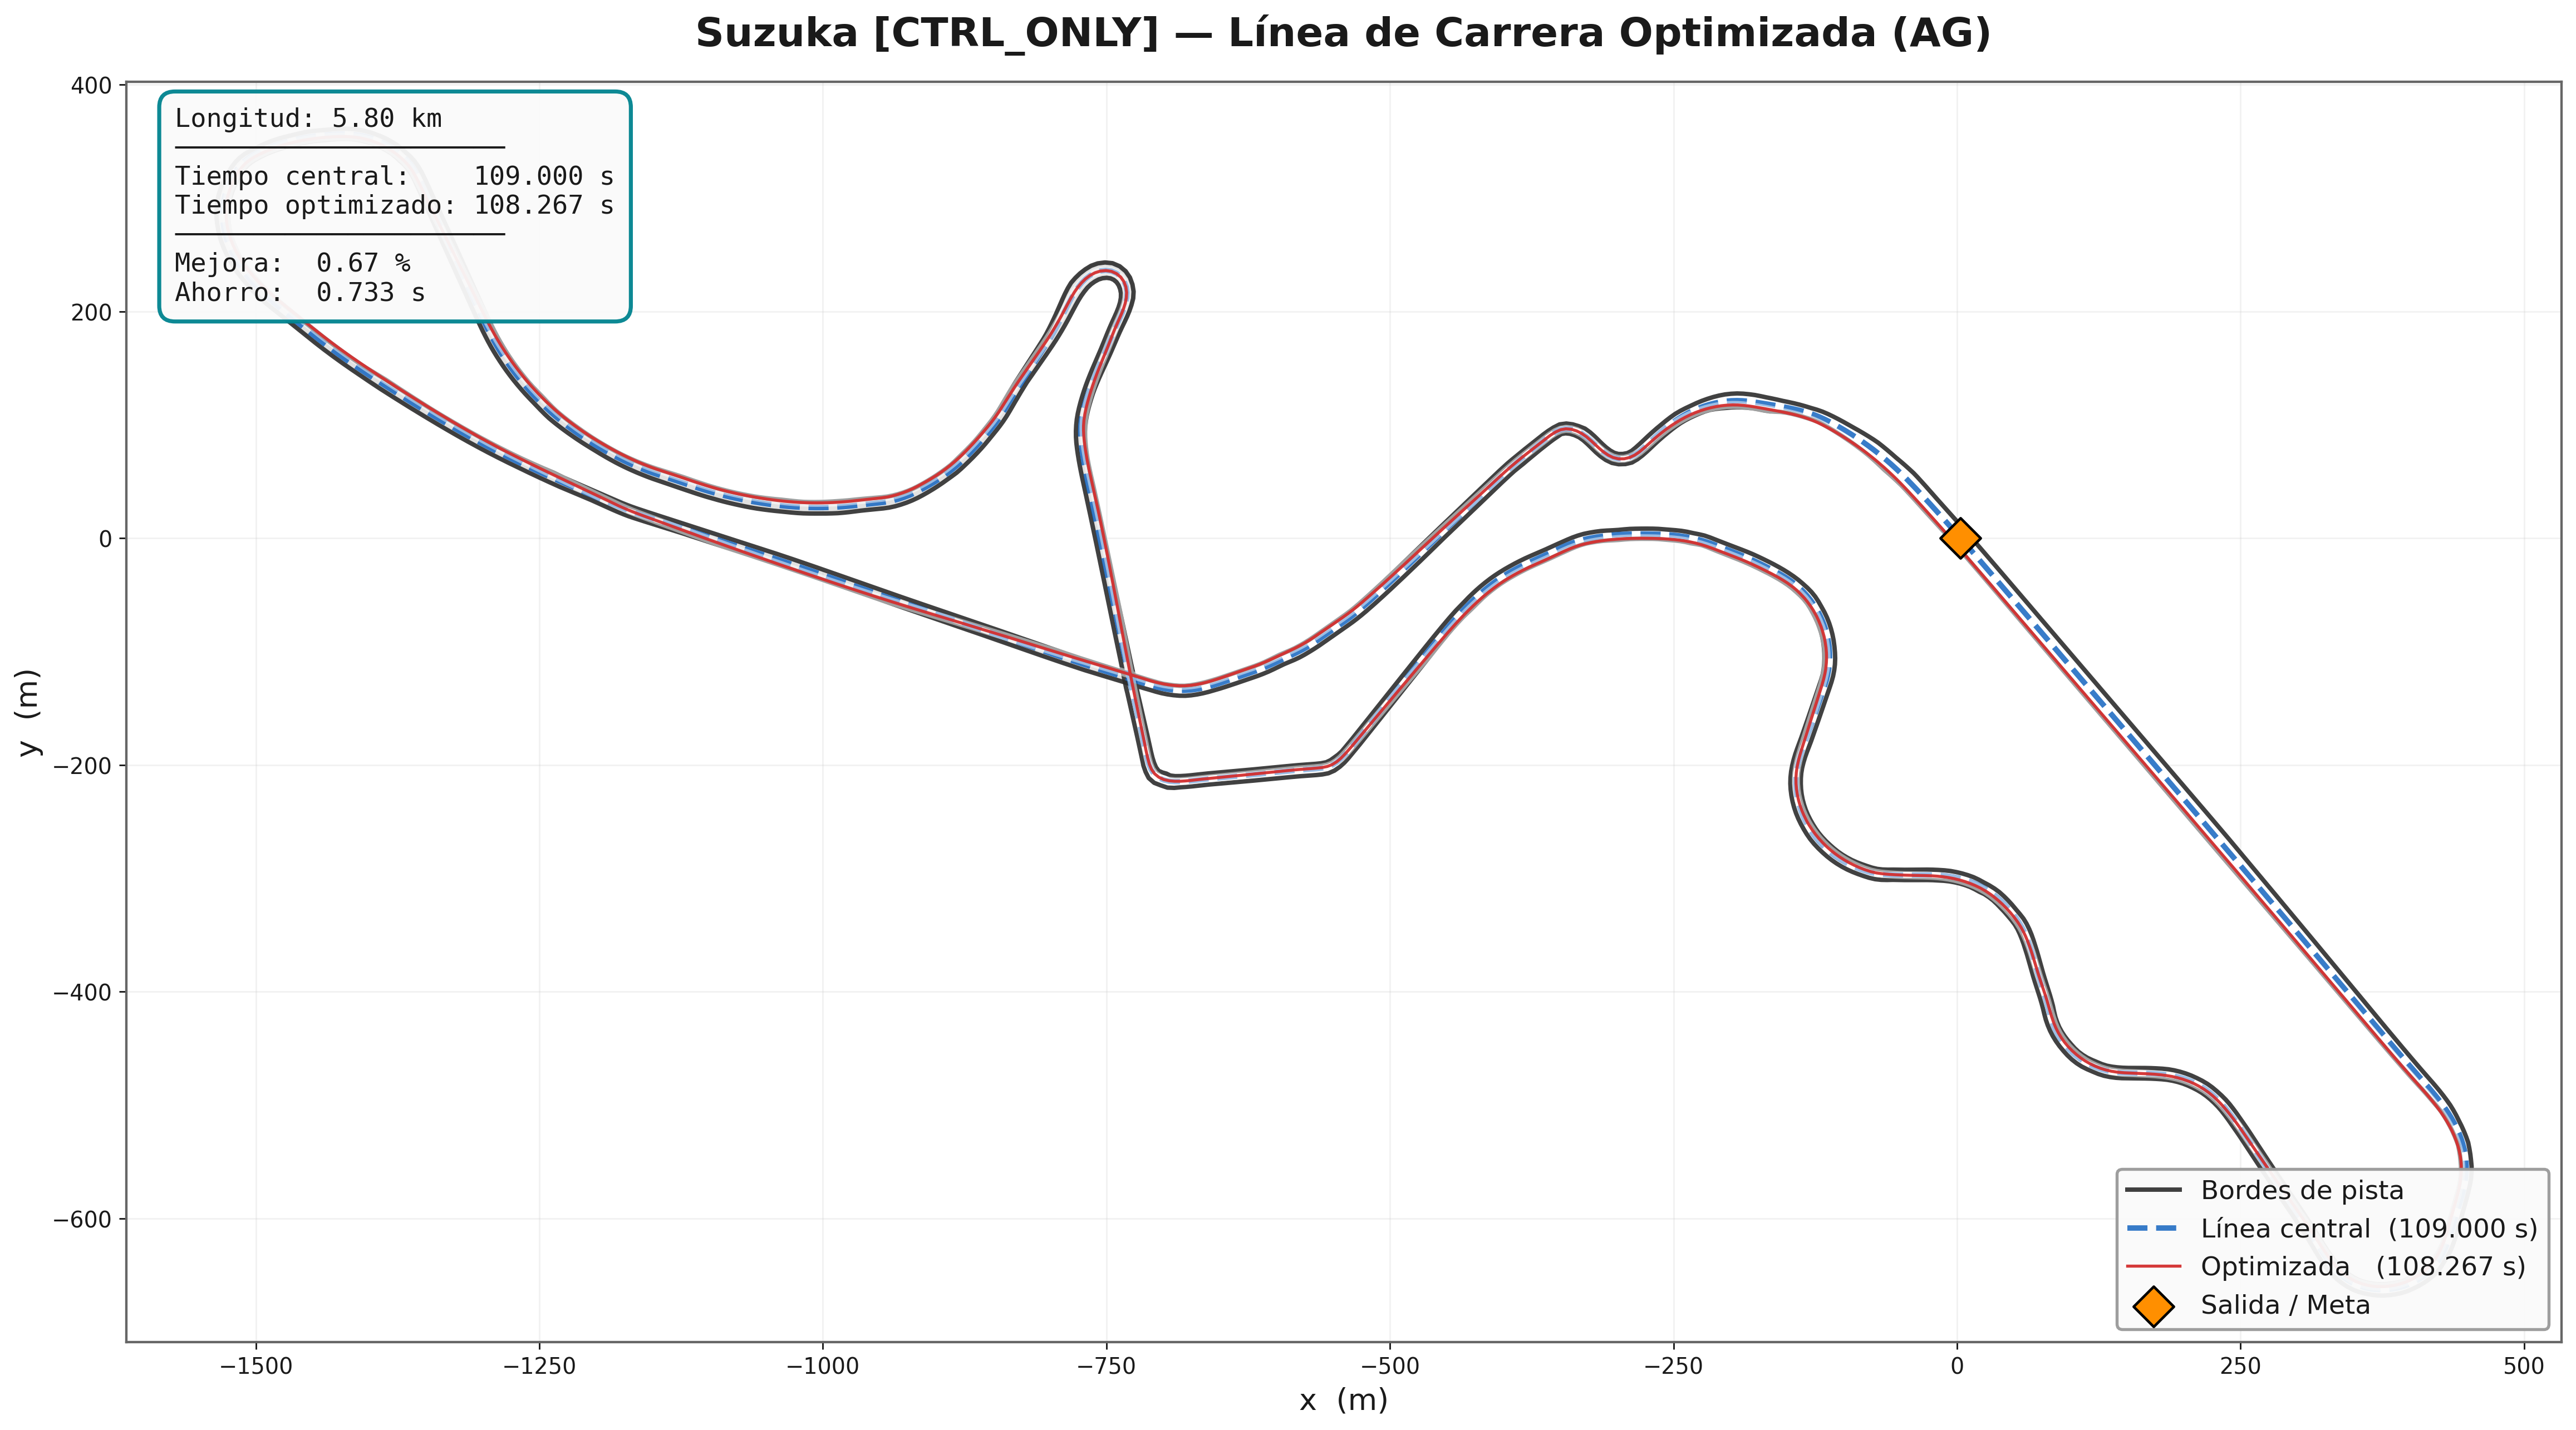

Data behind this chart, as committed beside it:
# x_m, y_m
-1.933, -4.25
-1.275, -5.001
-0.6175, -5.752
0.04007, -6.503
0.6976, -7.254
1.355, -8.005
2.012, -8.757
2.668, -9.51
3.325, -10.26
3.981, -11.01
4.637, -11.77
5.293, -12.52
5.948, -13.27
6.604, -14.03
7.259, -14.78
7.915, -15.53
8.569, -16.29
9.224, -17.04
9.878, -17.79
10.53, -18.55
11.19, -19.3
11.84, -20.06
12.49, -20.81
13.15, -21.57
13.8, -22.32
14.46, -23.08
15.11, -23.84
15.76, -24.59
16.41, -25.35
17.07, -26.1
17.72, -26.86
18.37, -27.62
19.02, -28.37
19.68, -29.13
20.33, -29.89
20.98, -30.64
21.63, -31.4
22.29, -32.16
22.94, -32.91
23.59, -33.67
24.24, -34.43
24.89, -35.19
25.54, -35.95
26.19, -36.7
26.85, -37.46
27.5, -38.22
28.15, -38.98
28.8, -39.74
29.45, -40.49
30.1, -41.25
30.75, -42.01
31.4, -42.77
32.05, -43.53
32.7, -44.29
33.35, -45.05
34, -45.81
34.65, -46.57
35.31, -47.32
35.96, -48.08
36.61, -48.84
... 5,745 more rows
